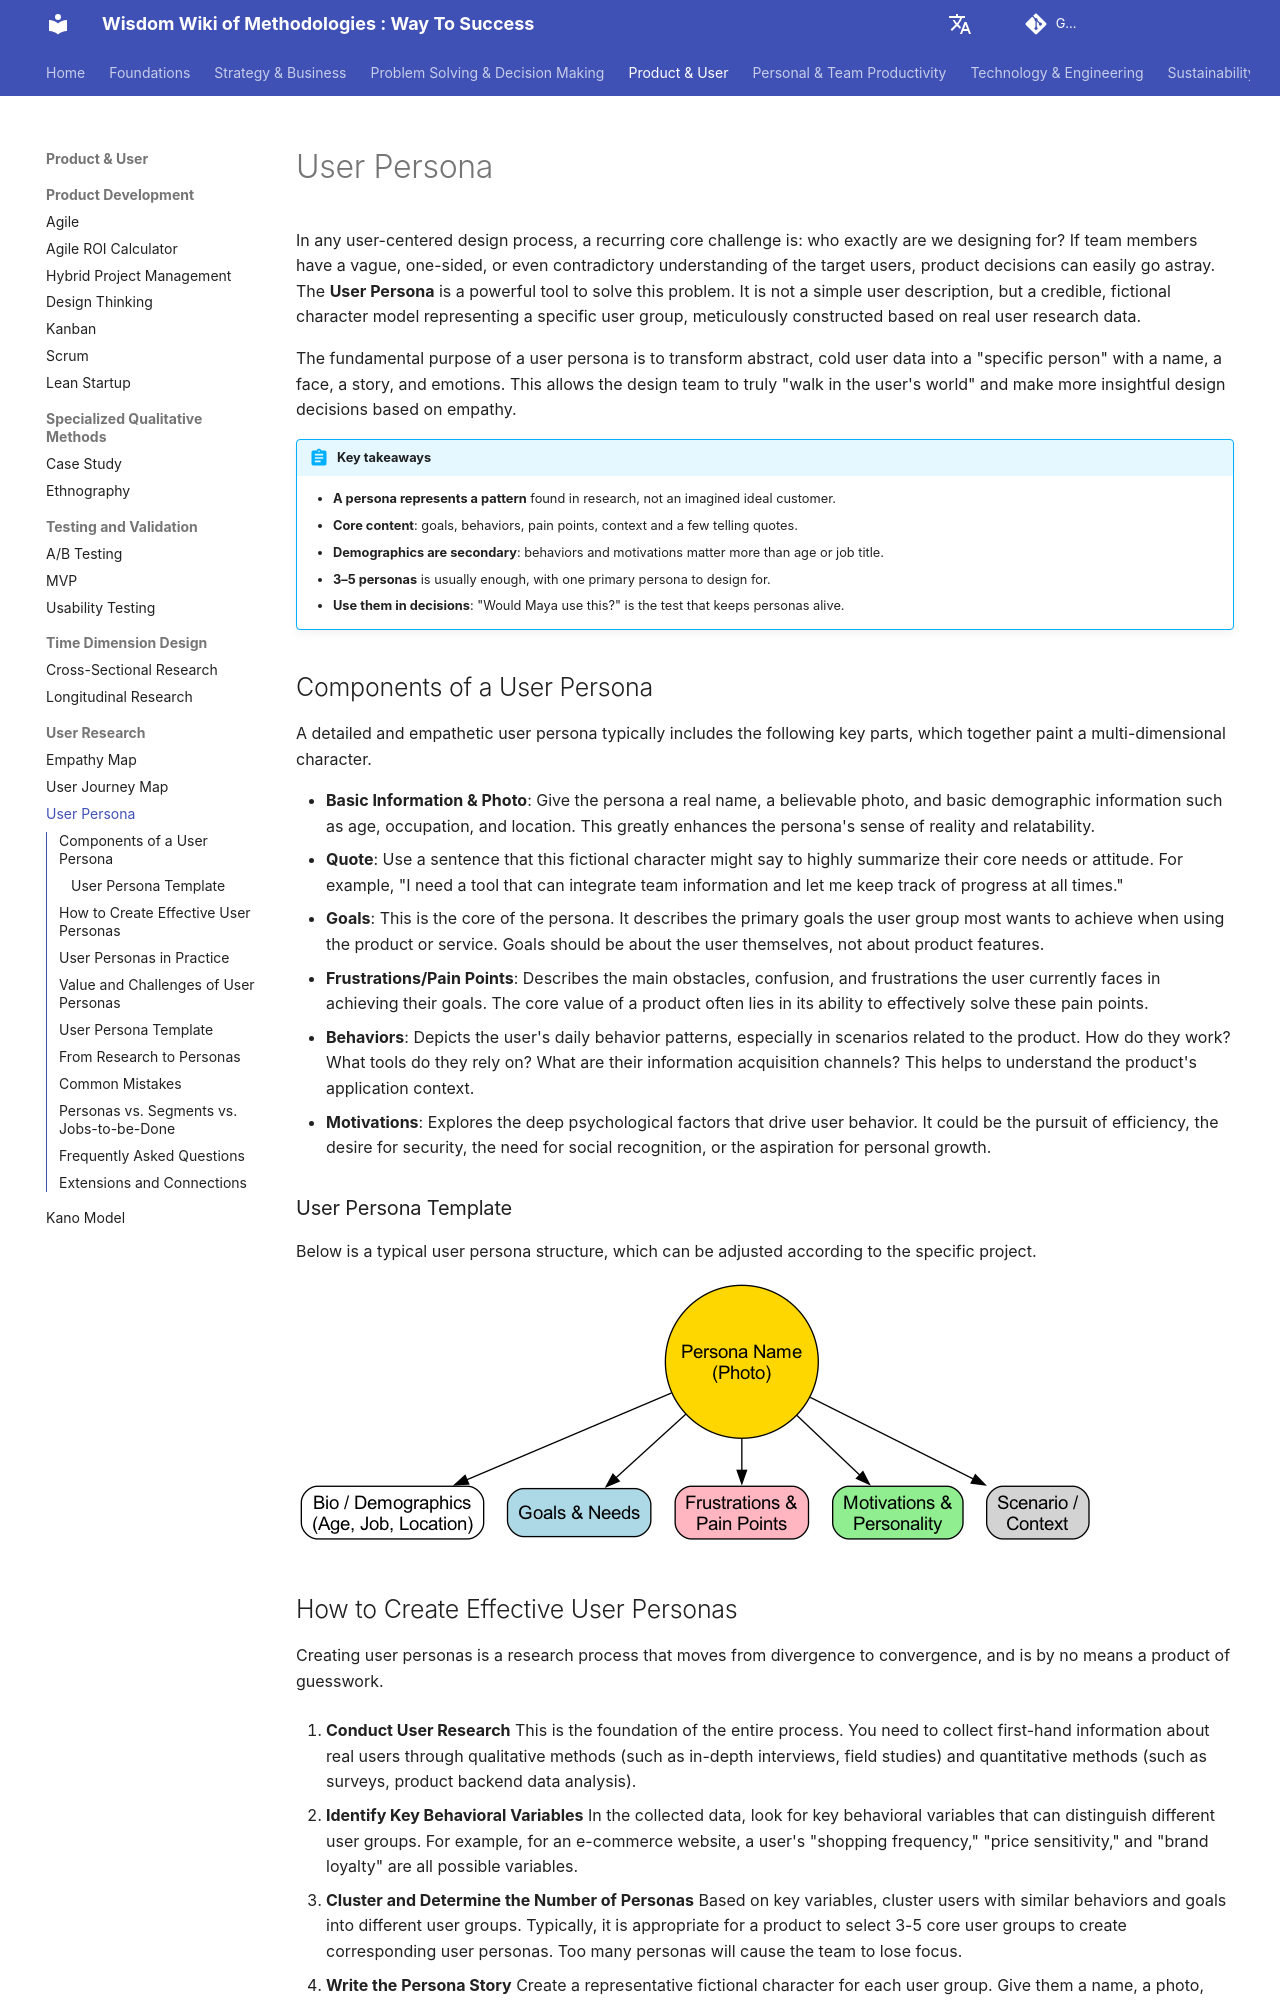

repository: mayunlei/methodologywiki · page: en/Product & User/user_research/User-Persona-Tutorial-en/index.html · generator: mkdocs

---
title: "User Persona: Template, Examples and How to Create One from Research"
description: "A user persona is a research-based profile of a key user type, used to keep teams focused on real needs. Get a persona template, a step-by-step process from research to persona, examples, the difference between personas and segments, and common mistakes."
---

# User Persona

In any user-centered design process, a recurring core challenge is: who exactly are we designing for? If team members have a vague, one-sided, or even contradictory understanding of the target users, product decisions can easily go astray. The **User Persona** is a powerful tool to solve this problem. It is not a simple user description, but a credible, fictional character model representing a specific user group, meticulously constructed based on real user research data.

The fundamental purpose of a user persona is to transform abstract, cold user data into a "specific person" with a name, a face, a story, and emotions. This allows the design team to truly "walk in the user's world" and make more insightful design decisions based on empathy.

!!! abstract "Key takeaways"

    - **A persona represents a pattern** found in research, not an imagined ideal customer.
    - **Core content**: goals, behaviors, pain points, context and a few telling quotes.
    - **Demographics are secondary**: behaviors and motivations matter more than age or job title.
    - **3–5 personas** is usually enough, with one primary persona to design for.
    - **Use them in decisions**: "Would Maya use this?" is the test that keeps personas alive.

## Components of a User Persona

A detailed and empathetic user persona typically includes the following key parts, which together paint a multi-dimensional character.

*   **Basic Information & Photo**: Give the persona a real name, a believable photo, and basic demographic information such as age, occupation, and location. This greatly enhances the persona's sense of reality and relatability.
*   **Quote**: Use a sentence that this fictional character might say to highly summarize their core needs or attitude. For example, "I need a tool that can integrate team information and let me keep track of progress at all times."
*   **Goals**: This is the core of the persona. It describes the primary goals the user group most wants to achieve when using the product or service. Goals should be about the user themselves, not about product features.
*   **Frustrations/Pain Points**: Describes the main obstacles, confusion, and frustrations the user currently faces in achieving their goals. The core value of a product often lies in its ability to effectively solve these pain points.
*   **Behaviors**: Depicts the user's daily behavior patterns, especially in scenarios related to the product. How do they work? What tools do they rely on? What are their information acquisition channels? This helps to understand the product's application context.
*   **Motivations**: Explores the deep psychological factors that drive user behavior. It could be the pursuit of efficiency, the desire for security, the need for social recognition, or the aspiration for personal growth.

### User Persona Template

Below is a typical user persona structure, which can be adjusted according to the specific project.

![User Persona Template](./User-Persona-Tutorial-en-diagram.png)

<!-- mermaid 源文件：User-Persona-Tutorial-en-mermaid-src-1.mmd -->
